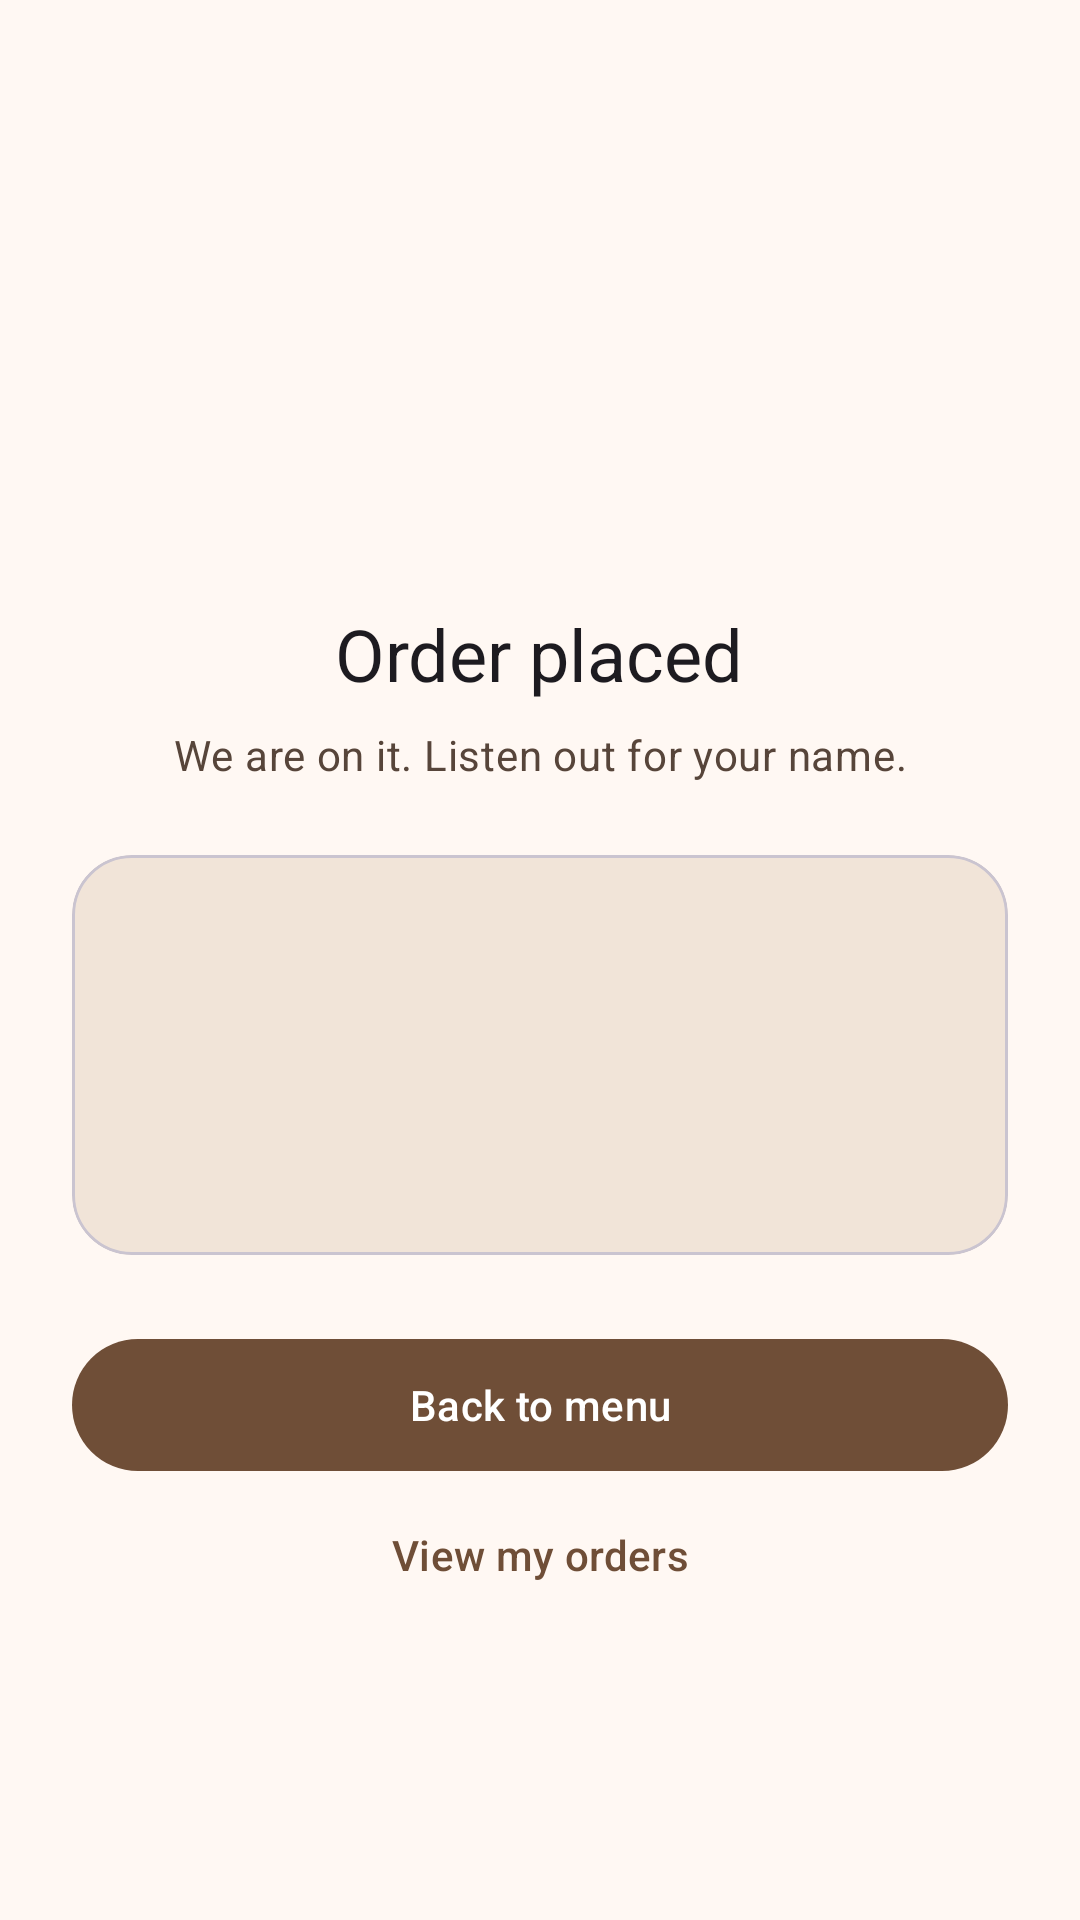

Write the Android layout XML for this screen, with the resource values it uses.
<!-- AndroidManifest.xml: application theme Theme.AdlCafe -->
<!-- res/layout/fragment_order_confirmed.xml -->
<?xml version="1.0" encoding="utf-8"?>
<LinearLayout xmlns:android="http://schemas.android.com/apk/res/android"
    xmlns:app="http://schemas.android.com/apk/res-auto"
    xmlns:tools="http://schemas.android.com/tools"
    android:layout_width="match_parent"
    android:layout_height="match_parent"
    android:gravity="center"
    android:orientation="vertical"
    android:padding="@dimen/space_l">

    <ImageView
        android:layout_width="88dp"
        android:layout_height="88dp"
        android:contentDescription="@string/confirmation_title"
        android:src="@drawable/ic_check_circle"
        app:tint="?attr/colorPrimary" />

    <TextView
        android:layout_width="wrap_content"
        android:layout_height="wrap_content"
        android:layout_marginTop="@dimen/space_m"
        android:text="@string/confirmation_title"
        android:textAppearance="@style/TextAppearance.Material3.HeadlineSmall" />

    <TextView
        android:layout_width="match_parent"
        android:layout_height="wrap_content"
        android:layout_marginTop="@dimen/space_s"
        android:gravity="center"
        android:text="@string/confirmation_body"
        android:textAppearance="@style/TextAppearance.Material3.BodyMedium"
        android:textColor="?attr/colorOnSurfaceVariant" />

    <com.google.android.material.card.MaterialCardView
        android:layout_width="match_parent"
        android:layout_height="wrap_content"
        android:layout_marginTop="@dimen/space_l"
        app:cardBackgroundColor="?attr/colorSurfaceVariant"
        app:cardCornerRadius="@dimen/card_corner"
        app:cardElevation="0dp">

        <LinearLayout
            android:layout_width="match_parent"
            android:layout_height="wrap_content"
            android:gravity="center"
            android:orientation="vertical"
            android:padding="@dimen/space_m">

            <TextView
                android:id="@+id/textOrderNumber"
                android:layout_width="wrap_content"
                android:layout_height="wrap_content"
                android:textAppearance="@style/TextAppearance.Material3.HeadlineSmall"
                android:textColor="?attr/colorPrimary"
                tools:text="ADL-1001" />

            <TextView
                android:id="@+id/textSummary"
                android:layout_width="wrap_content"
                android:layout_height="wrap_content"
                android:layout_marginTop="@dimen/space_xs"
                android:textAppearance="@style/TextAppearance.Material3.BodyMedium"
                tools:text="3 items" />

            <TextView
                android:id="@+id/textTotal"
                android:layout_width="wrap_content"
                android:layout_height="wrap_content"
                android:textAppearance="@style/TextAppearance.Material3.TitleMedium"
                tools:text="$13.45" />

            <TextView
                android:id="@+id/textFulfilment"
                android:layout_width="match_parent"
                android:layout_height="wrap_content"
                android:layout_marginTop="@dimen/space_s"
                android:gravity="center"
                android:textAppearance="@style/TextAppearance.Material3.BodySmall"
                android:textColor="?attr/colorOnSurfaceVariant"
                tools:text="Ready for pickup at the counter" />

        </LinearLayout>

    </com.google.android.material.card.MaterialCardView>

    <com.google.android.material.button.MaterialButton
        android:id="@+id/buttonBackToMenu"
        android:layout_width="match_parent"
        android:layout_height="wrap_content"
        android:layout_marginTop="@dimen/space_l"
        android:minHeight="52dp"
        android:text="@string/back_to_menu" />

    <com.google.android.material.button.MaterialButton
        android:id="@+id/buttonViewOrders"
        style="@style/Widget.Material3.Button.TextButton"
        android:layout_width="match_parent"
        android:layout_height="wrap_content"
        android:text="@string/view_orders" />

</LinearLayout>
<!-- resources referenced by this layout -->
<resources>
  <dimen name="card_corner">20dp</dimen>
  <dimen name="space_l">24dp</dimen>
  <dimen name="space_m">16dp</dimen>
  <dimen name="space_s">8dp</dimen>
  <dimen name="space_xs">4dp</dimen>
  <string name="back_to_menu">Back to menu</string>
  <string name="confirmation_body">We are on it. Listen out for your name.</string>
  <string name="confirmation_title">Order placed</string>
  <string name="view_orders">View my orders</string>
  <style name="Theme.AdlCafe" parent="Theme.Material3.DayNight.NoActionBar">
          <item name="colorPrimary">@color/espresso</item>
          <item name="colorOnPrimary">@color/espresso_on</item>
          <item name="colorPrimaryContainer">@color/espresso_container</item>
          <item name="colorOnPrimaryContainer">@color/espresso_on_container</item>
  
          <item name="colorSecondary">@color/caramel</item>
          <item name="colorOnSecondary">@color/caramel_on</item>
          <item name="colorSecondaryContainer">@color/caramel_container</item>
          <item name="colorOnSecondaryContainer">@color/caramel_on_container</item>
  
          <item name="android:colorBackground">@color/cream</item>
          <item name="colorOnBackground">@color/on_cream</item>
          <item name="colorSurface">@color/cream_surface</item>
          <item name="colorOnSurface">@color/on_cream</item>
          <item name="colorSurfaceVariant">@color/cream_surface_variant</item>
          <item name="colorOnSurfaceVariant">@color/on_cream_variant</item>
          <item name="colorOutline">@color/outline_light</item>
  
          <item name="android:statusBarColor">@color/cream</item>
          <item name="android:windowLightStatusBar" tools:targetApi="m">true</item>
      </style>
  <color name="espresso">#6F4E37</color>
  <color name="espresso_on">#FFFFFF</color>
  <color name="espresso_container">#FFDCC2</color>
  <color name="espresso_on_container">#2B1708</color>
  <color name="caramel">#9C6B3F</color>
  <color name="caramel_on">#FFFFFF</color>
  <color name="caramel_container">#F6E0CB</color>
  <color name="caramel_on_container">#301B0A</color>
  <color name="cream">#FFF8F3</color>
  <color name="on_cream">#231A15</color>
  <color name="cream_surface">#FFFFFF</color>
  <color name="cream_surface_variant">#F1E4D8</color>
  <color name="on_cream_variant">#57453A</color>
  <color name="outline_light">#8C7B6E</color>
</resources>
